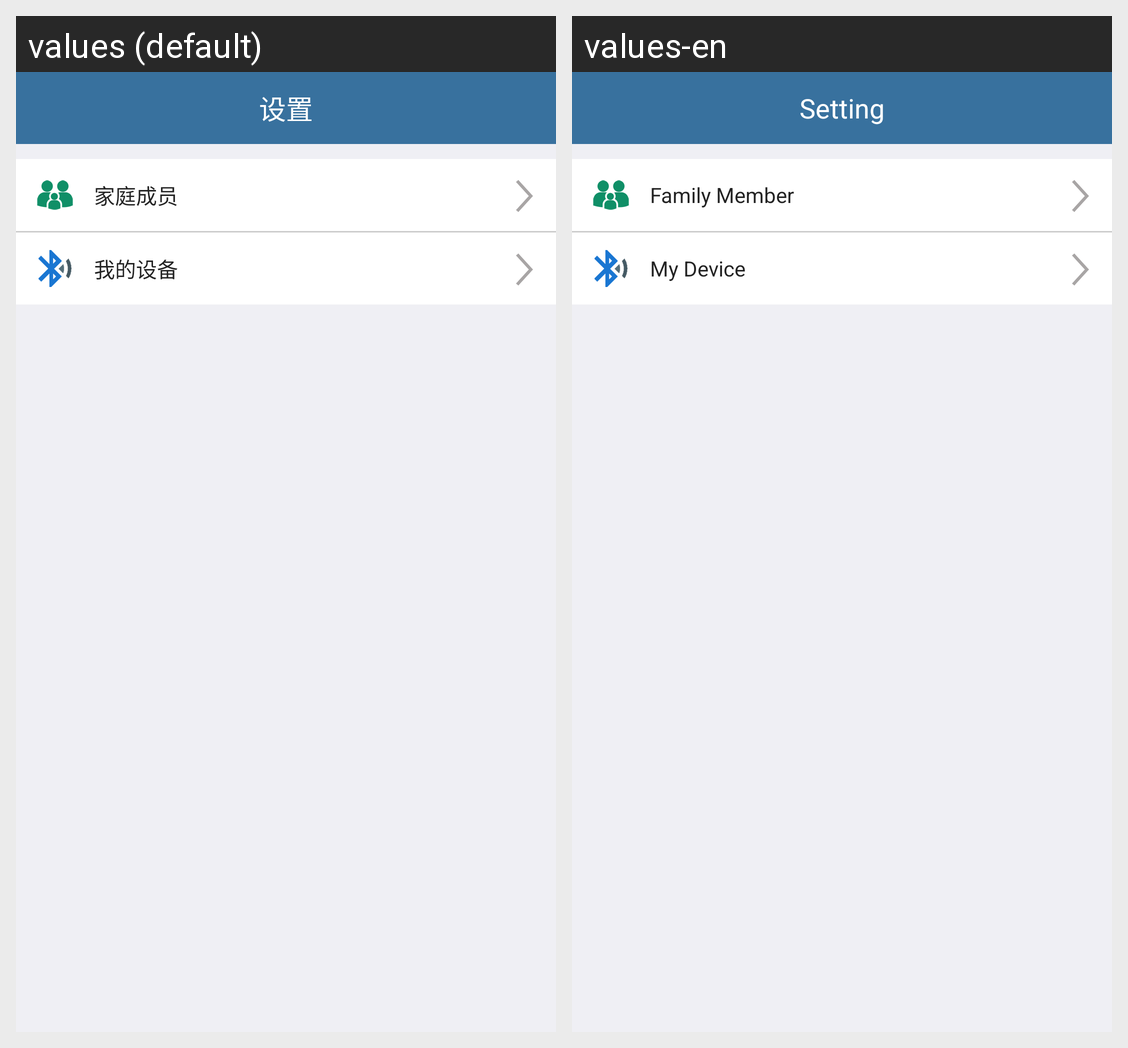

Strings drawn on this Android screen and how each of the app's shown locales translates them:
Android screen res/layout/fragment_setting.xml rendered under 2 locales, left to right: values (default), values-en. Device: Nexus 5 (rendered at 1080×1920; each locale shown at half size, 540×960, under a caption strip naming it); theme AppTheme.
Strings drawn on this screen, with the default value and each locale's value (text and hints the layout hard-codes, and strings that could not be matched under every locale, appear in the picture but are not listed):

tab_setting
  values: 设置
  values-en: Setting

family_member
  values: 家庭成员
  values-en: Family Member

my_device
  values: 我的设备
  values-en: My Device
